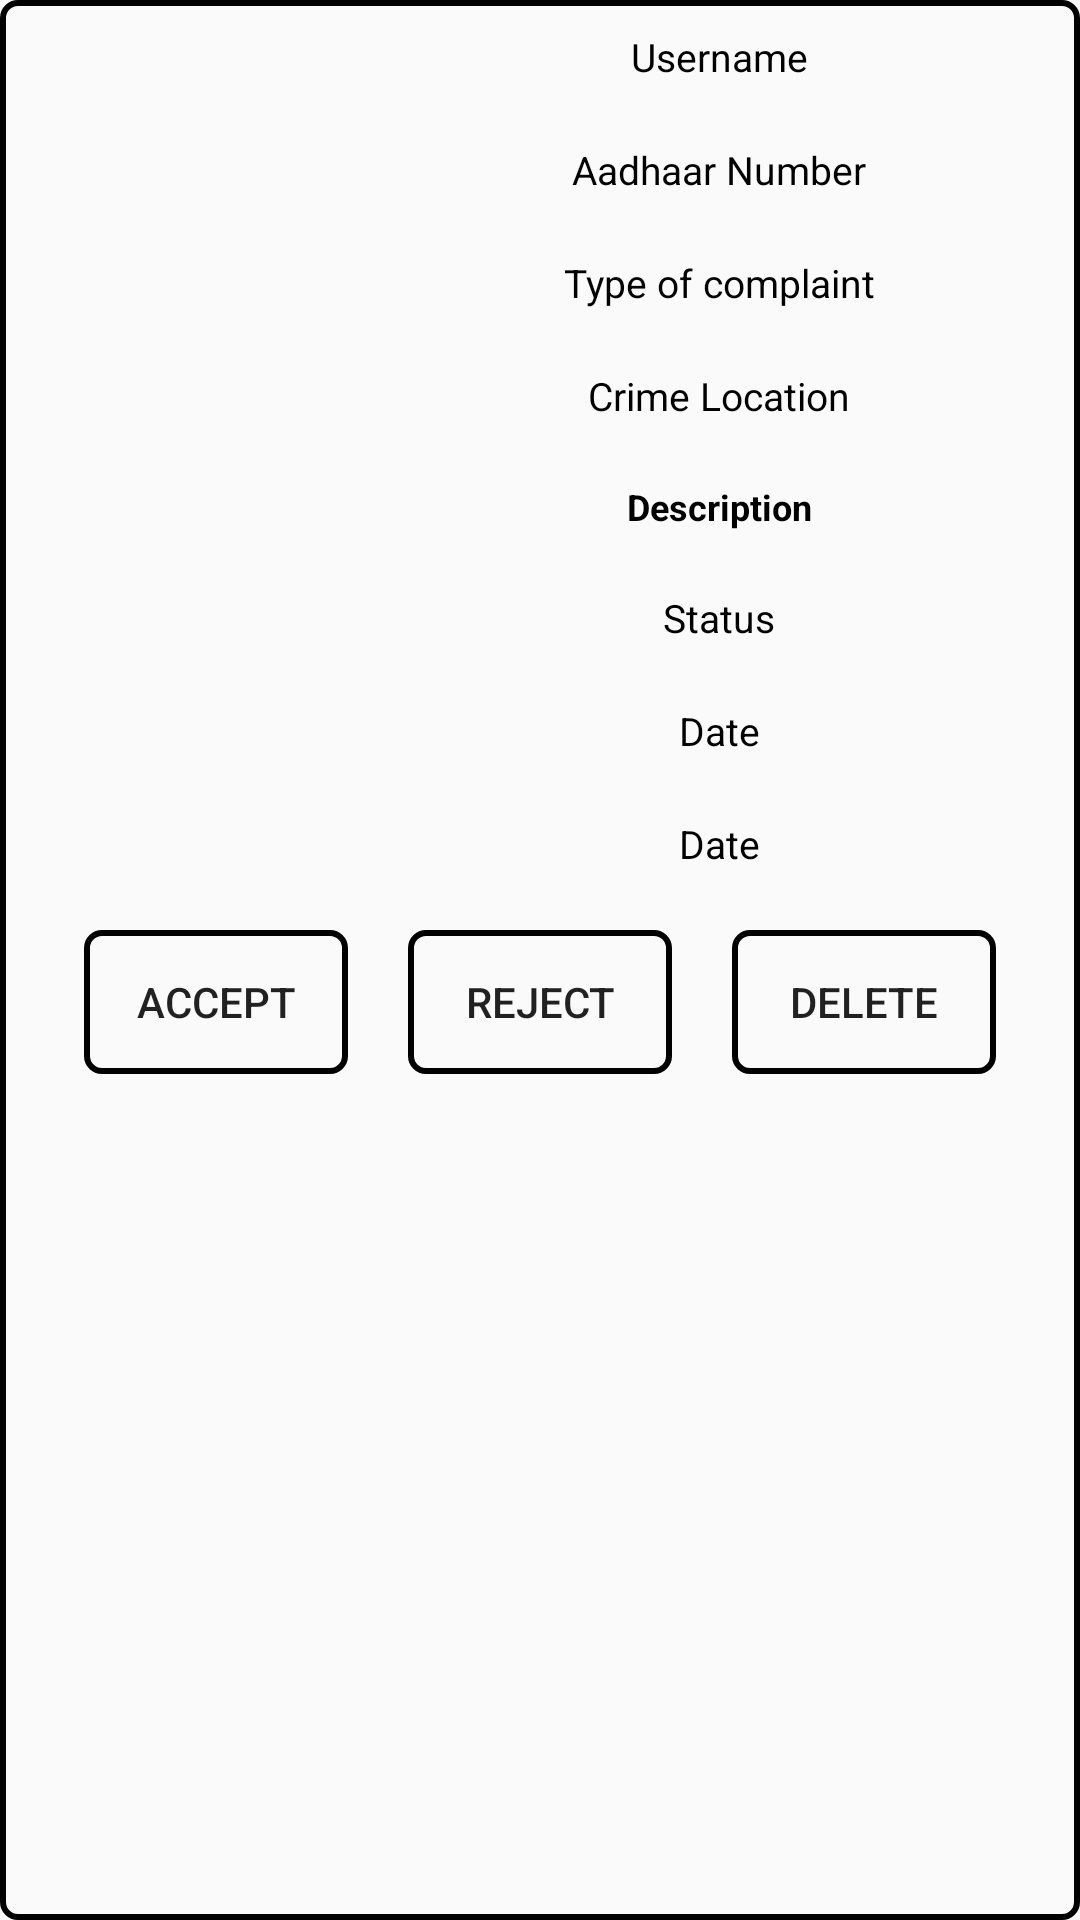

The Android layout XML behind this screen, and the referenced resources:
<!-- AndroidManifest.xml: application theme Theme.CrimeManagement -->
<!-- res/layout/admineachcomplaint.xml -->
<?xml version="1.0" encoding="utf-8"?>
<LinearLayout
    xmlns:android="http://schemas.android.com/apk/res/android" android:layout_width="match_parent"
    android:layout_height="wrap_content"
    android:orientation="vertical"
    android:layout_margin="10dp"
    android:background="@drawable/background_input2"
    android:layout_gravity="center_horizontal">

    <LinearLayout
        android:layout_width="wrap_content"
        android:layout_height="wrap_content"
        android:orientation="horizontal">

        <ImageView
            android:layout_width="160dp"
            android:layout_height="160dp"
            android:padding="10dp"
            android:layout_gravity="center_horizontal"
            android:layout_marginStart="8dp"
            android:layout_marginTop="8dp"
            android:layout_marginEnd="10dp"
            android:id="@+id/adminimagecomplaint"

            android:layout_marginRight="10dp"
            android:layout_marginLeft="8dp" />

        <LinearLayout
            android:layout_width="match_parent"
            android:layout_height="wrap_content"
            android:orientation="vertical">

            <TextView
                android:layout_width="wrap_content"
                android:layout_height="wrap_content"
                android:layout_gravity="center_horizontal"
                android:id="@+id/unamecomplaint"
                android:text="Username"
                android:textSize="13dp"
                android:textColor="@color/black"
                android:layout_margin="10dp"
                />

            <TextView
                android:layout_width="wrap_content"
                android:layout_height="wrap_content"
                android:layout_gravity="center_horizontal"
                android:id="@+id/aadhaarcomplaint"
                android:text="Aadhaar Number"
                android:textSize="13dp"
                android:textColor="@color/black"
                android:layout_margin="10dp"
                />

            <TextView
                android:layout_width="wrap_content"
                android:layout_height="wrap_content"
                android:textColor="@color/black"
                android:layout_gravity="center_horizontal"
                android:id="@+id/gettype"
                android:text="Type of complaint"
                android:textSize="13dp"
                android:layout_margin="10dp"
                />

            <TextView
                android:layout_width="wrap_content"
                android:layout_height="wrap_content"
                android:textColor="@color/black"
                android:layout_gravity="center_horizontal"
                android:id="@+id/crimelocation"
                android:text="Crime Location"
                android:textSize="13dp"
                android:layout_margin="10dp"
                />


            <TextView
                android:layout_width="wrap_content"
                android:layout_height="wrap_content"
                android:textColor="@color/black"
                android:layout_gravity="center_horizontal"
                android:id="@+id/crimedesc"
                android:text="Description"
                android:textSize="12dp"
                android:textStyle="bold"
                android:layout_margin="10dp" />
            <TextView
                android:layout_width="wrap_content"
                android:layout_height="wrap_content"
                android:layout_gravity="center_horizontal"
                android:id="@+id/compstatus"
                android:text="Status"
                android:textSize="13dp"
                android:textColor="@color/black"
                android:layout_margin="10dp"
                />
            <TextView
                android:layout_width="wrap_content"
                android:layout_height="wrap_content"
                android:layout_gravity="center_horizontal"
                android:id="@+id/compdate"
                android:text="Date"
                android:textSize="13dp"
                android:textColor="@color/black"
                android:layout_margin="10dp"
                />

            <TextView
                android:layout_width="wrap_content"
                android:layout_height="wrap_content"
                android:layout_gravity="center_horizontal"
                android:id="@+id/compid"
                android:text="Date"
                android:textSize="13dp"
                android:textColor="@color/black"
                android:layout_margin="10dp"
                />

        </LinearLayout>

    </LinearLayout>

    <LinearLayout
        android:layout_width="wrap_content"
        android:layout_height="wrap_content"
        android:orientation="horizontal"
        android:layout_margin="10dp"
        android:layout_gravity="center_horizontal">

        <Button
            android:layout_width="wrap_content"
            android:layout_height="wrap_content"
            android:text="Accept"
            android:background="@drawable/background_input2"
            android:textAlignment="center"
            android:layout_gravity="center_horizontal"
            android:layout_margin="10dp"
            android:id="@+id/verifycomplaintButton"/>
        <Button
            android:layout_width="wrap_content"
            android:layout_height="wrap_content"
            android:text="Reject"
            android:background="@drawable/background_input2"
            android:textAlignment="center"
            android:layout_gravity="center_horizontal"
            android:layout_margin="10dp"
            android:id="@+id/rejectcomplaintButton"/>

        <Button
            android:layout_width="wrap_content"
            android:layout_height="wrap_content"
            android:text="Delete"
            android:background="@drawable/background_input2"
            android:textAlignment="center"
            android:layout_gravity="center_horizontal"
            android:layout_margin="10dp"
            android:id="@+id/admindeletecomplaintButton"/>

    </LinearLayout>

</LinearLayout>
<!-- resources referenced by this layout -->
<resources>
  <color name="black">#FF000000</color>
  <!-- drawable background_input2 (drawable) -->
  <?xml version="1.0" encoding="utf-8"?>
  <shape xmlns:android="http://schemas.android.com/apk/res/android"
      android:shape="rectangle">
      <stroke
          android:color="@color/black"
          android:width="2dp" />
      <corners android:radius="5dp">
  
      </corners>
  
  </shape>
  <style name="Theme.CrimeManagement" parent="Theme.AppCompat.Light.NoActionBar">
          
          <item name="colorPrimary">@color/purple_500</item>
          <item name="colorPrimaryVariant">@color/purple_700</item>
          <item name="colorOnPrimary">@color/white</item>
          
          <item name="colorSecondary">@color/teal_200</item>
          <item name="colorSecondaryVariant">@color/teal_700</item>
          <item name="colorOnSecondary">@color/black</item>
          
          <item name="android:statusBarColor" tools:targetApi="l">?attr/colorPrimaryVariant</item>
          
      </style>
  <color name="purple_500">#FF6200EE</color>
  <color name="purple_700">#FF3700B3</color>
  <color name="white">#FFFFFFFF</color>
  <color name="teal_200">#FF03DAC5</color>
  <color name="teal_700">#FF018786</color>
</resources>
